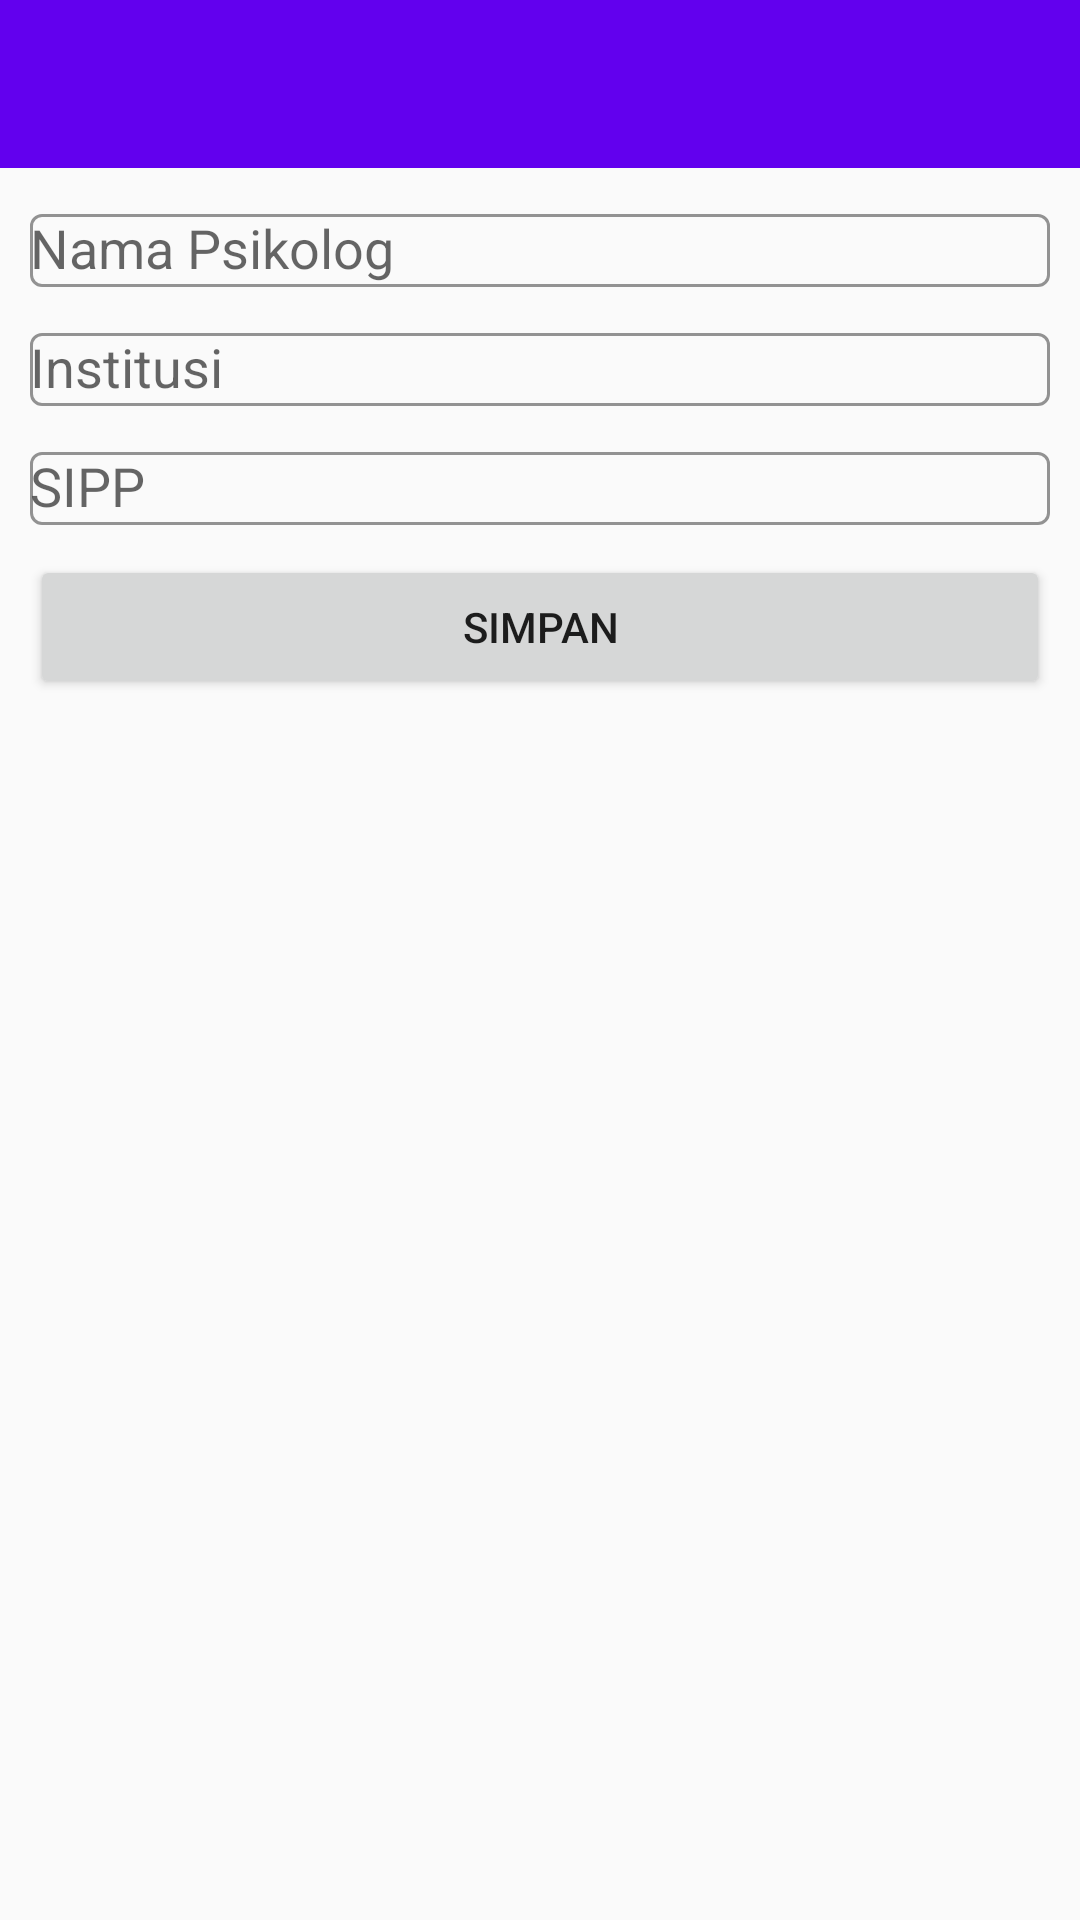

Here is an Android app screen rendered from its layout file. Give the layout XML and the strings, colors and styles it references.
<!-- AndroidManifest.xml: activity theme AppTheme.NoActionBar -->
<!-- res/layout/activity_profile.xml -->
<?xml version="1.0" encoding="utf-8"?>
<androidx.constraintlayout.widget.ConstraintLayout xmlns:android="http://schemas.android.com/apk/res/android"
    xmlns:app="http://schemas.android.com/apk/res-auto"
    xmlns:tools="http://schemas.android.com/tools"
    android:layout_width="match_parent"
    android:layout_height="match_parent"
    tools:context=".ProfileActivity">

    <androidx.appcompat.widget.Toolbar
        android:id="@+id/toolbar_profile"
        android:layout_width="match_parent"
        android:layout_height="wrap_content"
        android:background="@color/colorPrimary"
        app:layout_constraintBottom_toBottomOf="parent"
        app:layout_constraintEnd_toEndOf="parent"
        app:layout_constraintStart_toStartOf="parent"
        app:layout_constraintTop_toTopOf="parent"
        app:popupTheme="@style/AppTheme.PopupOverlay"
        app:layout_constraintVertical_bias="0" />

    <com.google.android.material.textfield.TextInputLayout
        android:id="@+id/et_name_psi_layout"
        style="@style/Widget.MaterialComponents.TextInputLayout.OutlinedBox"
        android:layout_width="match_parent"
        android:layout_height="wrap_content"
        android:layout_margin="10dp"
        app:boxStrokeColor="@color/colorPrimaryDark"
        app:layout_constraintTop_toBottomOf="@+id/toolbar_profile"
        app:layout_constraintBottom_toBottomOf="parent"
        app:layout_constraintEnd_toEndOf="parent"
        app:layout_constraintStart_toStartOf="parent"
        app:layout_constraintVertical_bias="0">

        <EditText
            android:id="@+id/et_name_psi"
            android:layout_width="match_parent"
            android:layout_height="wrap_content"
            android:hint="Nama Psikolog"
            android:inputType="text"
            android:textColor="@color/black" />
    </com.google.android.material.textfield.TextInputLayout>

    <com.google.android.material.textfield.TextInputLayout
        android:id="@+id/et_institution_psi_layout"
        style="@style/Widget.MaterialComponents.TextInputLayout.OutlinedBox"
        android:layout_width="match_parent"
        android:layout_height="wrap_content"
        android:layout_below="@+id/et_name_psi_layout"
        android:layout_margin="10dp"
        app:boxStrokeColor="@color/colorPrimaryDark"
        app:layout_constraintTop_toBottomOf="@+id/et_name_psi_layout"
        app:layout_constraintBottom_toBottomOf="parent"
        app:layout_constraintEnd_toEndOf="parent"
        app:layout_constraintStart_toStartOf="parent"
        app:layout_constraintVertical_bias="0">

        <EditText
            android:id="@+id/et_institution_psi"
            android:layout_width="match_parent"
            android:layout_height="wrap_content"
            android:hint="Institusi"
            android:inputType="text"
            android:textColor="@color/black" />

    </com.google.android.material.textfield.TextInputLayout>

    <com.google.android.material.textfield.TextInputLayout
        android:id="@+id/et_sipp_psi_layout"
        style="@style/Widget.MaterialComponents.TextInputLayout.OutlinedBox"
        android:layout_width="match_parent"
        android:layout_height="wrap_content"
        android:layout_below="@+id/et_institution_psi_layout"
        android:layout_margin="10dp"
        app:boxStrokeColor="@color/colorPrimaryDark"
        app:layout_constraintBottom_toBottomOf="parent"
        app:layout_constraintEnd_toEndOf="parent"
        app:layout_constraintStart_toStartOf="parent"
        app:layout_constraintTop_toBottomOf="@+id/et_institution_psi_layout"
        app:layout_constraintVertical_bias="0">

        <EditText
            android:id="@+id/et_sipp_psi"
            android:layout_width="match_parent"
            android:layout_height="wrap_content"
            android:hint="SIPP"
            android:textColor="@color/black" />

    </com.google.android.material.textfield.TextInputLayout>

    <Button
        android:id="@+id/btn_save_profile"
        android:layout_width="match_parent"
        android:layout_height="wrap_content"
        android:text="simpan"
        android:layout_margin="10dp"
        app:layout_constraintBottom_toBottomOf="parent"
        app:layout_constraintEnd_toEndOf="parent"
        app:layout_constraintStart_toStartOf="parent"
        app:layout_constraintTop_toBottomOf="@+id/et_sipp_psi_layout"
        app:layout_constraintVertical_bias="0" />

</androidx.constraintlayout.widget.ConstraintLayout>
<!-- resources referenced by this layout -->
<resources>
  <color name="black">#000000</color>
  <color name="colorPrimary">#6200EE</color>
  <color name="colorPrimaryDark">#3700B3</color>
  <style name="AppTheme.PopupOverlay" parent="ThemeOverlay.AppCompat.Light" />
  <style name="AppTheme.NoActionBar" parent="Theme.MaterialComponents.Light.NoActionBar.Bridge">
          
          <item name="colorPrimary">@color/colorPrimary</item>
          <item name="colorPrimaryDark">@color/colorPrimaryDark</item>
          <item name="colorAccent">@color/colorAccent</item>
          <item name="windowActionBar">false</item>
          <item name="windowNoTitle">true</item>
      </style>
  <color name="colorAccent">#03DAC5</color>
</resources>
